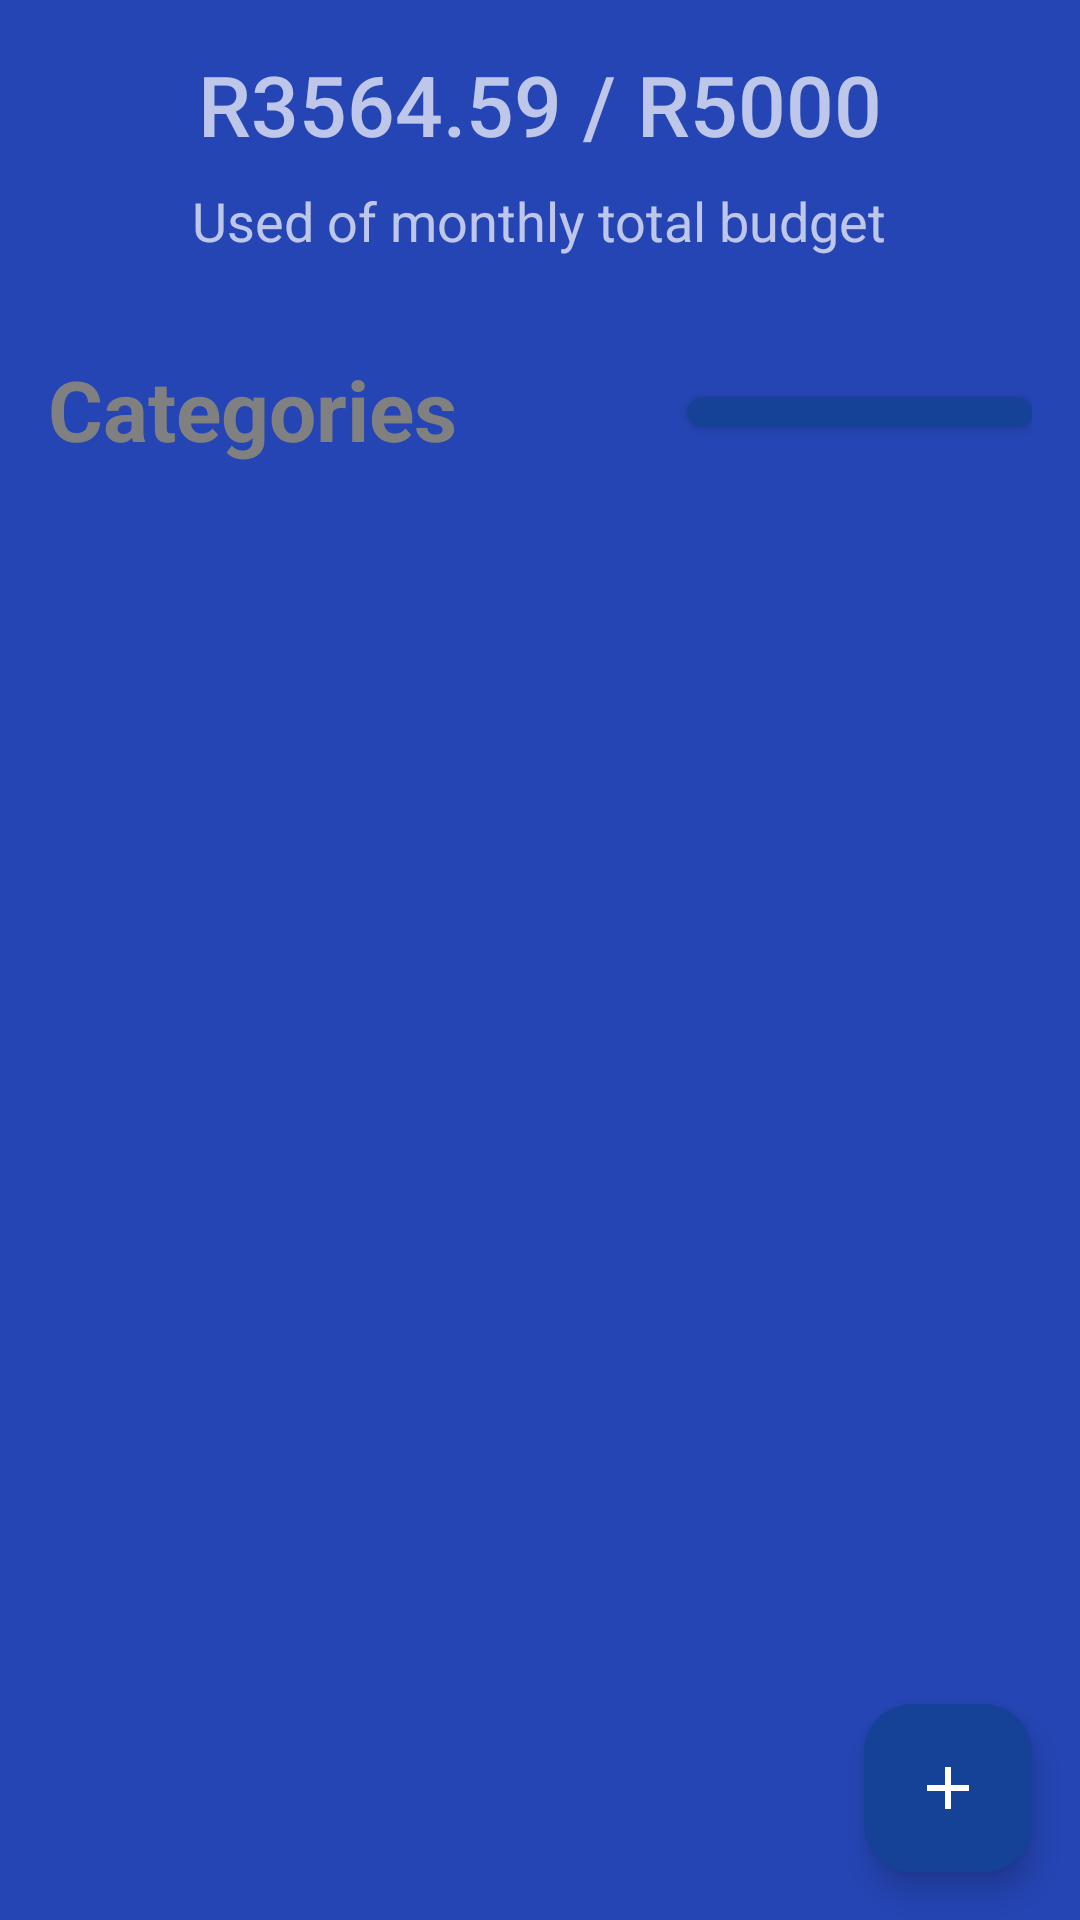

Android layout source for this screen:
<!-- AndroidManifest.xml: application theme Theme.PROG7313_POE_Group_10 -->
<!-- res/layout/fragment_categories.xml -->
<?xml version="1.0" encoding="utf-8"?>
<androidx.constraintlayout.widget.ConstraintLayout xmlns:android="http://schemas.android.com/apk/res/android"
    xmlns:app="http://schemas.android.com/apk/res-auto"
    xmlns:tools="http://schemas.android.com/tools"
    android:layout_width="match_parent"
    android:layout_height="match_parent"
    android:background="@color/primary_blue2"
    tools:context=".CategoriesFragment">

    
    <LinearLayout
        android:id="@+id/headerLayout"
        android:layout_width="match_parent"
        android:layout_height="wrap_content"
        android:orientation="vertical"
        android:padding="16dp"
        app:layout_constraintTop_toTopOf="parent"
        app:layout_constraintStart_toStartOf="parent"
        app:layout_constraintEnd_toEndOf="parent">

        <TextView
            android:id="@+id/totalSpentText"
            android:layout_width="wrap_content"
            android:layout_height="wrap_content"
            android:fontFamily="sans-serif-medium"
            android:text="R3564.59 / R5000"
            android:textColor="#B3FFFFFF"
            android:textSize="28sp"
            android:layout_gravity="center_horizontal" />

        <TextView
            android:id="@+id/periodText"
            android:layout_width="wrap_content"
            android:layout_height="wrap_content"
            android:layout_marginTop="8dp"
            android:text="Used of monthly total budget"
            android:textColor="#B3FFFFFF"
            android:textSize="18sp"
            android:layout_gravity="center_horizontal" />
    </LinearLayout>

    
    <View
        android:id="@+id/whiteBackgroundCover"
        android:layout_width="0dp"
        android:layout_height="0dp"
        android:background="@drawable/curved_white_background"
        app:layout_constraintTop_toBottomOf="@id/headerLayout"
        app:layout_constraintBottom_toBottomOf="parent"
        app:layout_constraintStart_toStartOf="parent"
        app:layout_constraintEnd_toEndOf="parent" />

    
    <LinearLayout
        android:id="@+id/categoryHeaderLayout"
        android:layout_width="match_parent"
        android:layout_height="wrap_content"
        android:layout_marginTop="16dp"
        android:orientation="horizontal"
        android:paddingBottom="10dp"
        android:paddingLeft="16dp"
        android:paddingRight="16dp"
        android:gravity="center_vertical"
        app:layout_constraintTop_toBottomOf="@id/headerLayout"
        app:layout_constraintStart_toStartOf="parent"
        app:layout_constraintEnd_toEndOf="parent">

        <TextView
            android:text="Categories"
            android:textColor="@color/heading_grey"
            android:layout_width="0dp"
            android:layout_height="wrap_content"
            android:layout_weight="1"
            android:textSize="28sp"
            android:textStyle="bold" />

        <RelativeLayout
            android:layout_width="115dp"
            android:layout_height="wrap_content"
            android:background="@drawable/blue_pill_background"
            android:paddingLeft="5dp"
            android:paddingRight="5dp"
            android:paddingTop="5dp"
            android:paddingBottom="5dp"
            android:layout_marginTop="1dp"
            android:clipToOutline="true"
            android:outlineProvider="background"
            android:elevation="2dp">

            <Spinner
                android:id="@+id/monthSpinner"
                android:layout_width="wrap_content"
                android:layout_height="wrap_content"
                android:background="@android:color/transparent"
                android:spinnerMode="dropdown"
                android:layout_centerVertical="true"
                android:layout_alignParentStart="true"
                android:paddingRight="5dp"
                android:popupBackground="@color/white" />

            <ImageView
                android:id="@+id/spinnerArrow"
                android:layout_width="wrap_content"
                android:layout_height="wrap_content"
                android:src="@drawable/arrow_down"
                app:tint="@color/white"
                android:layout_centerVertical="true"
                android:layout_alignParentEnd="true"
                android:layout_marginEnd="1dp" />
        </RelativeLayout>
    </LinearLayout>

    
    <androidx.recyclerview.widget.RecyclerView
        android:id="@+id/recyclerViewCategories"
        android:layout_width="0dp"
        android:layout_height="0dp"
        android:padding="16dp"
        app:layout_constraintTop_toBottomOf="@id/categoryHeaderLayout"
        app:layout_constraintBottom_toTopOf="@id/fabAdd"
        app:layout_constraintStart_toStartOf="parent"
        app:layout_constraintEnd_toEndOf="parent"
        android:clipToPadding="false"/>


    
    <com.google.android.material.floatingactionbutton.FloatingActionButton
        android:id="@+id/fabAdd"
        android:layout_width="wrap_content"
        android:layout_height="wrap_content"
        android:layout_margin="16dp"
        android:contentDescription="Add"
        android:src="@drawable/ic_add"
        app:backgroundTint="@color/primary_colour"
        app:tint="@color/white"
        app:layout_constraintBottom_toBottomOf="parent"
        app:layout_constraintEnd_toEndOf="parent" />

</androidx.constraintlayout.widget.ConstraintLayout>
<!-- resources referenced by this layout -->
<resources>
  <color name="heading_grey">#808080</color>
  <color name="primary_blue2">#2545B4</color>
  <color name="primary_colour">#154297</color>
  <color name="white">#FFFFFF</color>
  <!-- drawable blue_pill_background (drawable) -->
  <?xml version="1.0" encoding="utf-8"?>
  <shape xmlns:android="http://schemas.android.com/apk/res/android"
      android:shape="rectangle">
      <solid android:color="@color/primary_colour" />
      <corners android:radius="20dp" />
  </shape>
  <!-- drawable ic_add (drawable) -->
  <?xml version="1.0" encoding="utf-8"?>
  <vector xmlns:android="http://schemas.android.com/apk/res/android"
      android:width="24dp"
      android:height="24dp"
      android:viewportWidth="24"
      android:viewportHeight="24">
      <path
          android:fillColor="#7486A6"
          android:pathData="M19,13h-6v6h-2v-6H5v-2h6V5h2v6h6v2z"/>
  </vector>
  <style name="Theme.PROG7313_POE_Group_10" parent="Base.Theme.PROG7313_POE_Group_10" />
  <style name="Base.Theme.PROG7313_POE_Group_10" parent="Theme.Material3.DayNight.NoActionBar">
          
          
      </style>
</resources>
